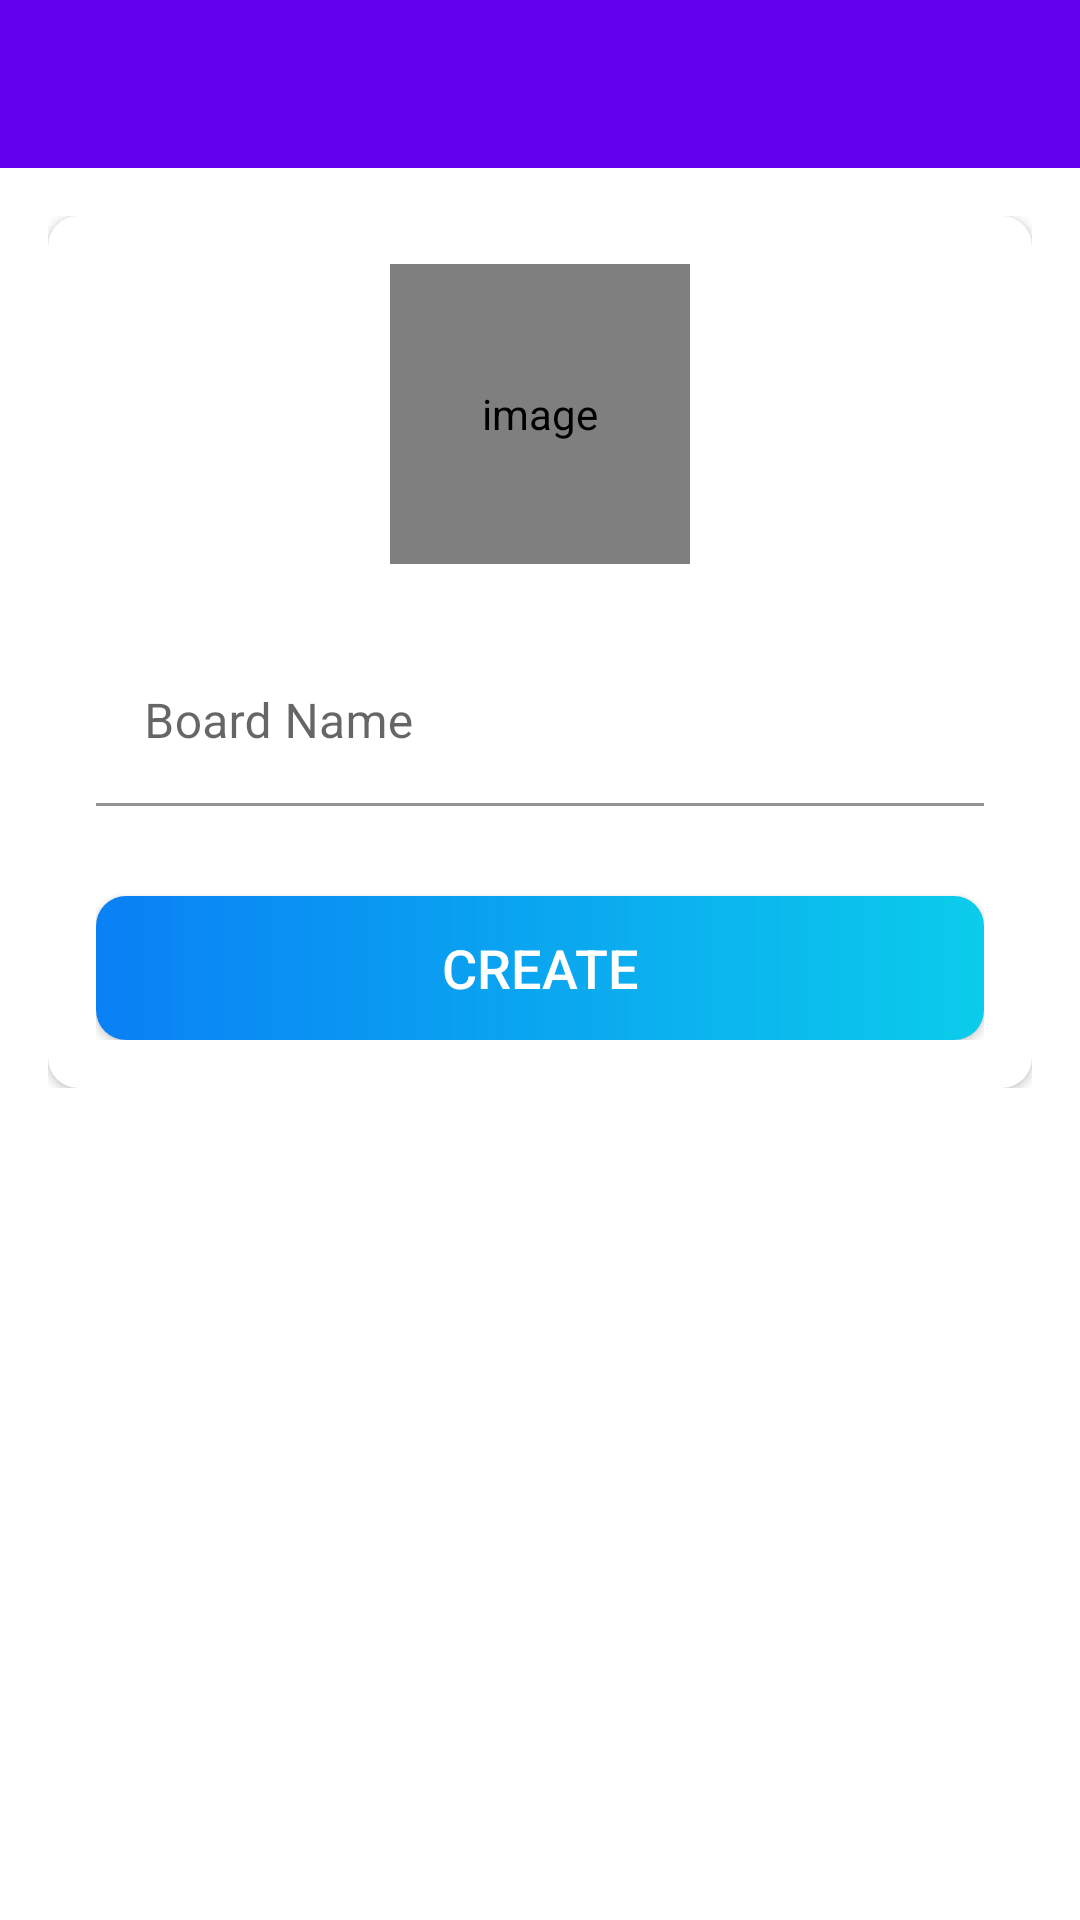

This screen was rendered from an Android layout file. Write that file and the resources it references.
<!-- AndroidManifest.xml: activity theme Theme.Projemanag1.NoActionBar -->
<!-- res/layout/activity_create_board.xml -->
<?xml version="1.0" encoding="utf-8"?>
<LinearLayout xmlns:android="http://schemas.android.com/apk/res/android"
    xmlns:app="http://schemas.android.com/apk/res-auto"
    xmlns:tools="http://schemas.android.com/tools"
    android:layout_width="match_parent"
    android:layout_height="match_parent"
    android:orientation="vertical"
    tools:context=".activities.CreateBoardActivity">

    <com.google.android.material.appbar.AppBarLayout
        android:layout_width="match_parent"
        android:layout_height="wrap_content"
        android:theme="@style/Theme.Projemanag1.AppBarOverlay">

        <androidx.appcompat.widget.Toolbar
            android:id="@+id/toolbar_create_board_activity"
            android:layout_width="match_parent"
            android:layout_height="?attr/actionBarSize"
            android:background="?attr/colorPrimary"
            app:popupTheme="@style/Theme.Projemanag1.PopupOverlay" />
    </com.google.android.material.appbar.AppBarLayout>

    <LinearLayout
        android:layout_width="match_parent"
        android:layout_height="wrap_content"
        android:background="@drawable/ic_background"
        android:orientation="vertical"
        android:padding="@dimen/create_board_content_padding">

        <androidx.cardview.widget.CardView
            android:layout_width="match_parent"
            android:layout_height="match_parent"
            android:elevation="@dimen/card_view_elevation"
            app:cardCornerRadius="@dimen/card_view_corner_radius">

            <LinearLayout
                android:layout_width="match_parent"
                android:layout_height="wrap_content"
                android:gravity="center_horizontal"
                android:orientation="vertical"
                android:padding="@dimen/card_view_layout_content_padding">

                <de.hdodenhof.circleimageview.CircleImageView
                    android:id="@+id/iv_board_image"
                    android:layout_width="@dimen/board_image_size"
                    android:layout_height="@dimen/board_image_size"
                    android:contentDescription="@string/image_contentDescription"
                    android:src="@drawable/ic_board_place_holder" />

                <com.google.android.material.textfield.TextInputLayout
                    android:layout_width="match_parent"
                    android:layout_height="wrap_content"
                    android:layout_marginTop="@dimen/create_board_til_marginTop">

                    <androidx.appcompat.widget.AppCompatEditText
                        android:id="@+id/et_board_name"
                        android:layout_width="match_parent"
                        android:layout_height="wrap_content"
                        android:hint="@string/board_name"
                        android:inputType="text"
                        android:textSize="@dimen/et_text_size"
                        android:background="@android:color/white"/>

                </com.google.android.material.textfield.TextInputLayout>

                <androidx.appcompat.widget.AppCompatButton
                    android:id="@+id/btn_create"
                    android:layout_width="match_parent"
                    android:layout_height="wrap_content"
                    android:layout_gravity="center"
                    android:layout_marginTop="@dimen/create_board_btn_marginTop"
                    android:background="@drawable/shape_button_rounded"
                    android:foreground="?attr/selectableItemBackground"
                    android:gravity="center"
                    android:paddingTop="@dimen/btn_paddingTopBottom"
                    android:paddingBottom="@dimen/btn_paddingTopBottom"
                    android:text="@string/create"
                    android:textColor="@android:color/white"
                    android:textSize="@dimen/btn_text_size" />
            </LinearLayout>
        </androidx.cardview.widget.CardView>

    </LinearLayout>
</LinearLayout>
<!-- resources referenced by this layout -->
<resources>
  <dimen name="board_image_size">100dp</dimen>
  <dimen name="btn_paddingTopBottom">8dp</dimen>
  <dimen name="btn_text_size">18sp</dimen>
  <dimen name="card_view_corner_radius">10dp</dimen>
  <dimen name="card_view_elevation">10dp</dimen>
  <dimen name="card_view_layout_content_padding">16dp</dimen>
  <dimen name="create_board_btn_marginTop">30dp</dimen>
  <dimen name="create_board_content_padding">16dp</dimen>
  <dimen name="create_board_til_marginTop">25dp</dimen>
  <dimen name="et_text_size">16sp</dimen>
  <!-- drawable shape_button_rounded (drawable) -->
  <?xml version="1.0" encoding="utf-8"?>
  <shape xmlns:android="http://schemas.android.com/apk/res/android"
      android:shape="rectangle">
  
      <gradient
          android:angle="360"
          android:startColor="#0A80F5"
          android:endColor="#0BCCEB"
          android:type="linear"/>
  
      <corners android:radius="10dp"/>
  
  </shape>
  <string name="board_name">Board Name</string>
  <string name="create">CREATE</string>
  <string name="image_contentDescription">image</string>
  <style name="Theme.Projemanag1.AppBarOverlay" parent="ThemeOverlay.AppCompat.Dark.ActionBar" />
  <style name="Theme.Projemanag1.PopupOverlay" parent="ThemeOverlay.AppCompat.Light" />
  <style name="Theme.Projemanag1.NoActionBar">
          <item name="windowActionBar">false</item>
          <item name="windowNoTitle">true</item>
      </style>
</resources>
